Run: headless pygame with SDL's dummy video driver; simulated clock (each Clock.tick advances the game by its frame time, no real sleeping); random seed 0; keys injected as events and as key.get_pressed() state; no mouse input.
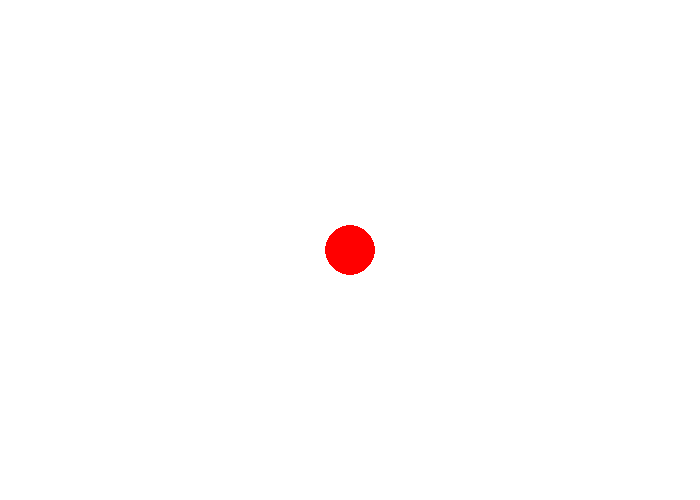
Frame 1 of 4 · flips 1–60 · no input
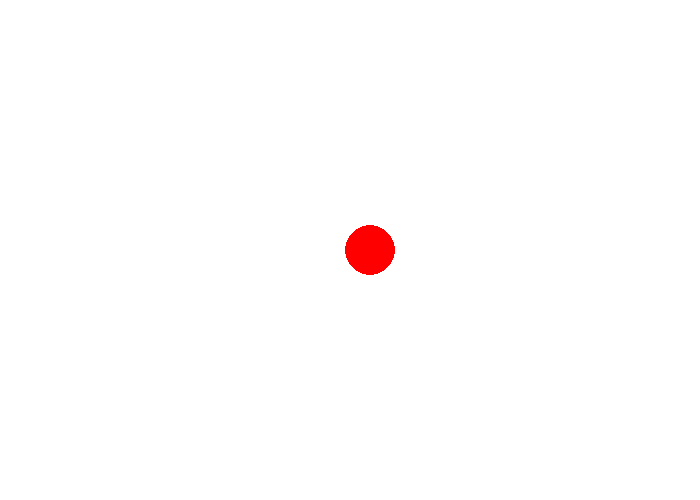
Frame 2 of 4 · flips 61–180 · tapped SPACE, RETURN · held RIGHT (→), D
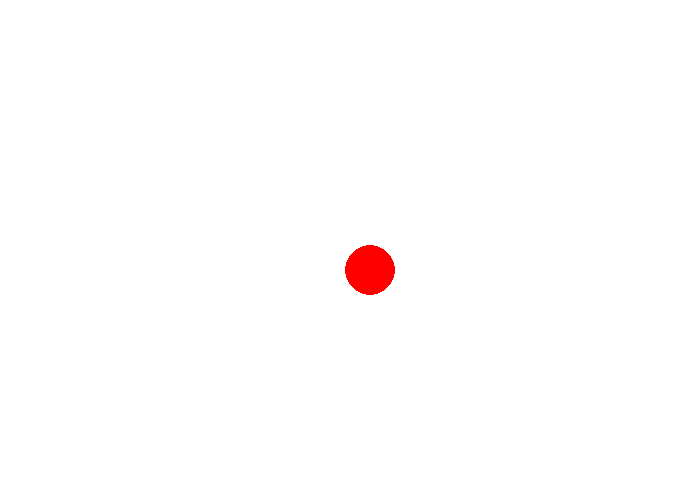
Frame 3 of 4 · flips 181–300 · held DOWN (↓), S
Frame 4 of 4 · flips 301–420 · held LEFT (←), A, UP (↑), W · screen same as frame 1, image omitted

The pygame program that drew these frames:

import pygame  # библиотека для графики

pygame.init()  # запуск pygame

# размеры окна
WIDTH, HEIGHT = 700, 500

# создаем окно
screen = pygame.display.set_mode((WIDTH, HEIGHT))
pygame.display.set_caption("Moving Ball")

# цвета
WHITE = (255, 255, 255)
RED = (255, 0, 0)

# объект для контроля FPS
clock = pygame.time.Clock()

# начальная позиция шара - центр окна
x, y = WIDTH // 2, HEIGHT // 2

# радиус шара
radius = 25

# шаг движения
step = 20

running = True
while running:
    # обработка событий
    for event in pygame.event.get():
        if event.type == pygame.QUIT:
            running = False

        # если нажата клавиша
        if event.type == pygame.KEYDOWN:
            if event.key == pygame.K_LEFT:
                x -= step
            elif event.key == pygame.K_RIGHT:
                x += step
            elif event.key == pygame.K_UP:
                y -= step
            elif event.key == pygame.K_DOWN:
                y += step

    # ограничиваем движение по x
    # шар не должен выходить за левую и правую границы
    x = max(radius, min(WIDTH - radius, x))

    # ограничиваем движение по y
    # шар не должен выходить за верхнюю и нижнюю границы
    y = max(radius, min(HEIGHT - radius, y))

    # закрашиваем экран белым
    screen.fill(WHITE)

    # рисуем красный шар
    pygame.draw.circle(screen, RED, (x, y), radius)

    # обновляем экран
    pygame.display.flip()

    # 60 кадров в секунду
    clock.tick(60)

pygame.quit()
